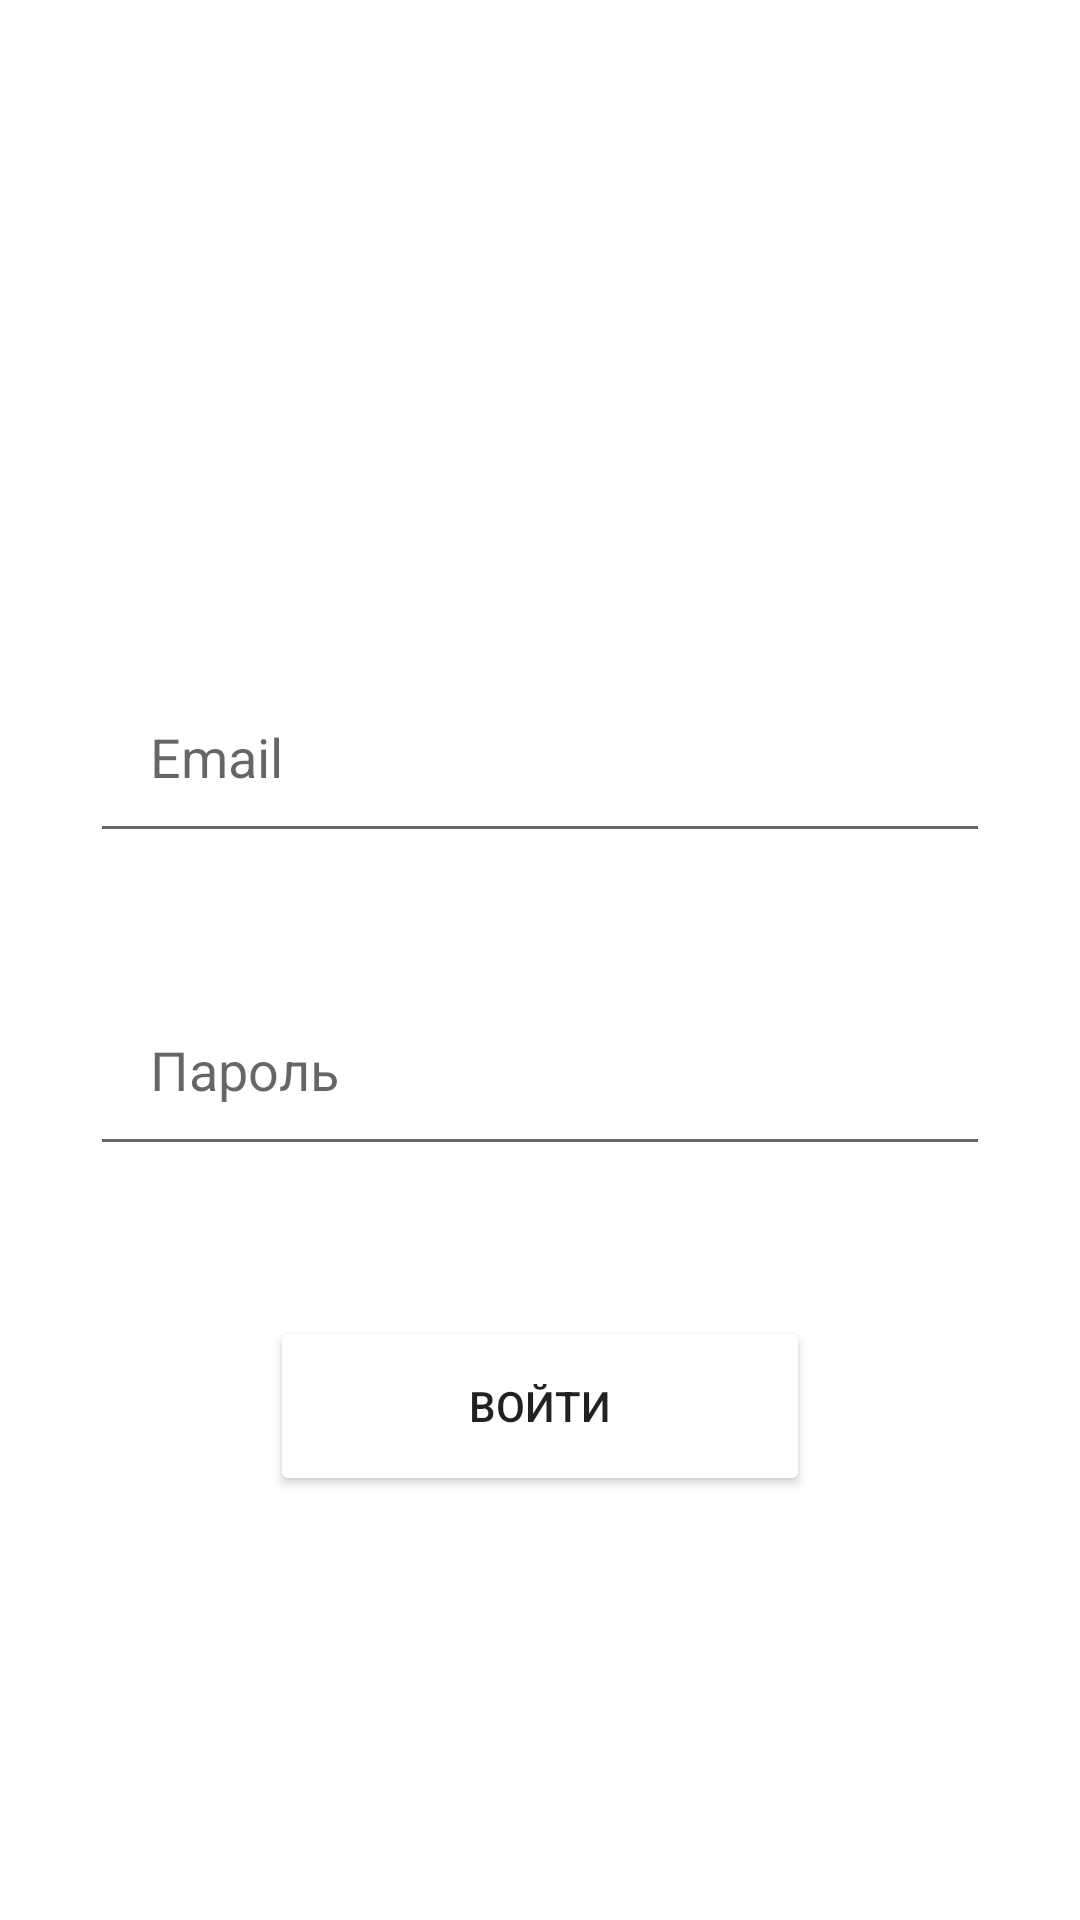

Here is an Android app screen rendered from its layout file. Give the layout XML and the strings, colors and styles it references.
<!-- AndroidManifest.xml: application theme Theme.MFCTasks -->
<!-- res/layout/activity_enter.xml -->
<?xml version="1.0" encoding="utf-8"?>
<layout xmlns:android="http://schemas.android.com/apk/res/android"
xmlns:app="http://schemas.android.com/apk/res-auto"
xmlns:tools="http://schemas.android.com/tools">

<RelativeLayout
    android:layout_width="match_parent"
    android:layout_height="match_parent"
    tools:context=".ActivityEnter">


    <EditText
        android:id="@+id/etLog"
        android:layout_width="match_parent"
        android:layout_height="wrap_content"
        android:layout_below="@id/imLogo"
        android:layout_marginStart="30dp"
        android:layout_marginTop="10dp"
        android:layout_marginEnd="30dp"
        android:layout_marginBottom="30dp"
        android:drawablePadding="20dp"
        android:hint="@string/email"
        android:padding="20dp" />

    <EditText
        android:id="@+id/etPass"
        android:layout_width="match_parent"
        android:layout_height="wrap_content"
        android:layout_below="@id/etLog"
        android:layout_marginStart="30dp"
        android:layout_marginTop="10dp"
        android:layout_marginEnd="30dp"
        android:layout_marginBottom="30dp"
        android:drawablePadding="20dp"
        android:hint="@string/Password"
        android:inputType="textPassword"
        android:padding="20dp" />

    <Button
        android:id="@+id/btnEnter"
        android:layout_width="180dp"
        android:layout_height="60dp"
        android:layout_below="@id/etPass"
        android:layout_centerHorizontal="true"
        android:layout_marginStart="20dp"
        android:layout_marginTop="20dp"
        android:layout_marginEnd="20dp"
        android:layout_marginBottom="20dp"
        android:backgroundTint="@color/mainelement"
        android:text="@string/Enter" />


    <ImageView
        android:id="@+id/imLogo"
        android:layout_width="200dp"
        android:layout_height="200dp"
        android:layout_centerHorizontal="true"
        android:layout_marginTop="10dp"
        app:srcCompat="@drawable/_200px___logo" />
</RelativeLayout>
</layout>
<!-- resources referenced by this layout -->
<resources>
  <string name="Enter">Войти</string>
  <string name="Password">Пароль</string>
  <string name="email">Email</string>
  <style name="Theme.MFCTasks" parent="Theme.MaterialComponents.DayNight.NoActionBar">
          
          <item name="colorPrimary">@color/mainelement</item>
          <item name="colorPrimaryVariant">@color/mainelement</item>
          <item name="colorOnPrimary">@color/white</item>
          
          <item name="colorSecondary">@color/teal_200</item>
          <item name="colorSecondaryVariant">@color/teal_700</item>
          <item name="colorOnSecondary">@color/black</item>
          
          <item name="android:statusBarColor">?attr/colorPrimaryVariant</item>
          
      </style>
  <!-- not gathered from this repository: default colours our renderer supplied (Android Studio template values) -->
  <color name="teal_200">#FF03DAC5</color>
  <color name="teal_700">#FF018786</color>
  <color name="black">#FF000000</color>
  <color name="white">#FFFFFFFF</color>
</resources>
